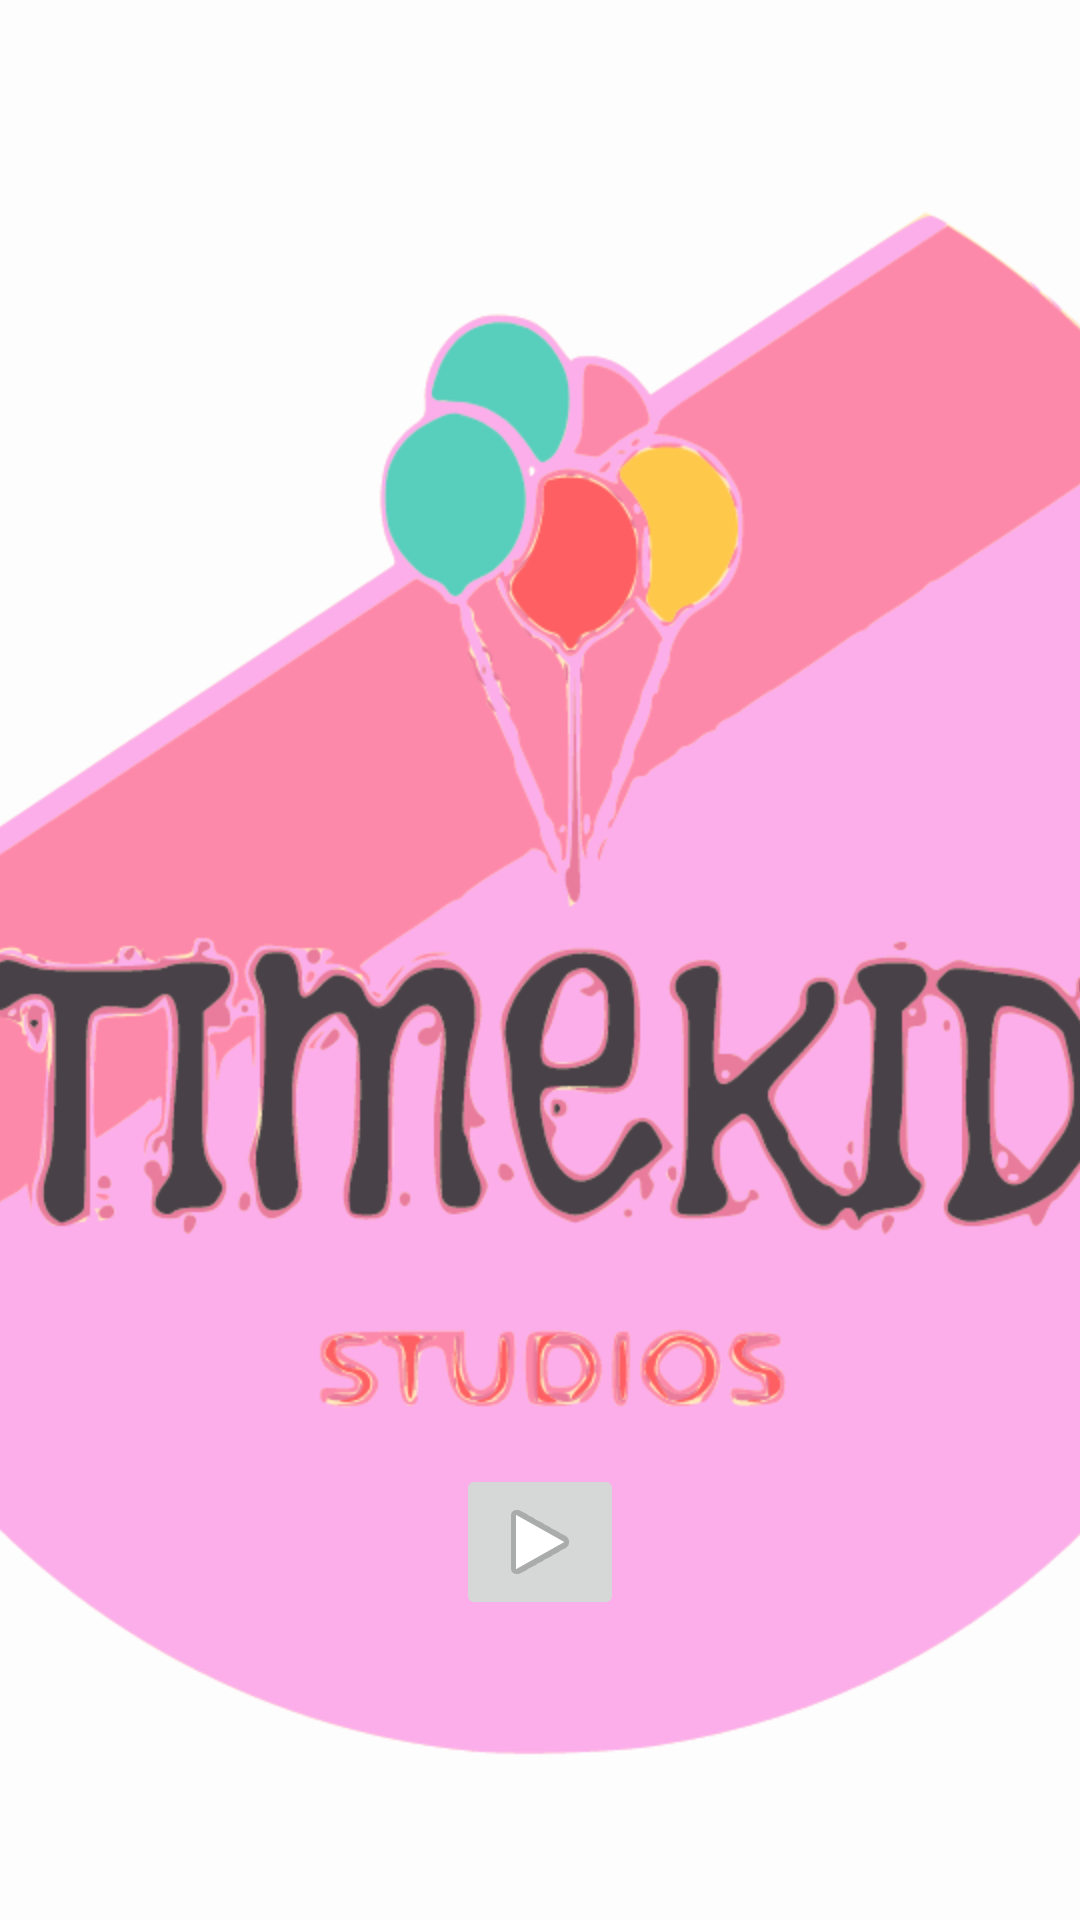

Here is an Android app screen rendered from its layout file. Give the layout XML and the strings, colors and styles it references.
<!-- AndroidManifest.xml: application theme AppTheme.NoActionBar -->
<!-- res/layout/fragment_welcome_screen.xml -->
<?xml version="1.0" encoding="utf-8"?>
<androidx.constraintlayout.widget.ConstraintLayout xmlns:android="http://schemas.android.com/apk/res/android"
    xmlns:app="http://schemas.android.com/apk/res-auto"
    xmlns:tools="http://schemas.android.com/tools"
    android:id="@+id/frameLayout4"
    android:layout_width="match_parent"
    android:layout_height="match_parent"
    android:background="#FFEBBC"
    tools:context="ml.vivekthazhathattil.chalachithram.welcome_screen">

    <ImageView
        android:id="@+id/loading_screen_bg"
        android:layout_width="wrap_content"
        android:layout_height="wrap_content"
        android:background="#FFEBBC"
        android:scaleType="fitXY"
        android:scaleX="2"
        android:scaleY="2"
        android:src="@drawable/ic_loading_screen"
        app:layout_constraintBottom_toBottomOf="parent"
        app:layout_constraintEnd_toEndOf="parent"
        app:layout_constraintStart_toStartOf="parent"
        app:layout_constraintTop_toTopOf="parent" />

    <ImageButton
        android:id="@+id/begin_game"
        android:layout_width="wrap_content"
        android:layout_height="wrap_content"
        android:layout_marginBottom="100dp"
        android:src="@android:drawable/ic_media_play"
        app:layout_constraintBottom_toBottomOf="parent"
        app:layout_constraintEnd_toEndOf="parent"
        app:layout_constraintStart_toStartOf="parent" />
</androidx.constraintlayout.widget.ConstraintLayout>
<!-- resources referenced by this layout -->
<resources>
  <!-- drawable ic_loading_screen: vector/xml drawable (drawable, 70016 chars, omitted) -->
  <style name="AppTheme.NoActionBar" parent="Theme.AppCompat.Light.DarkActionBar">
          <item name="windowActionBar">false</item>
          <item name="windowNoTitle">true</item>
          <item name="android:windowFullscreen">true</item>
      </style>
</resources>
